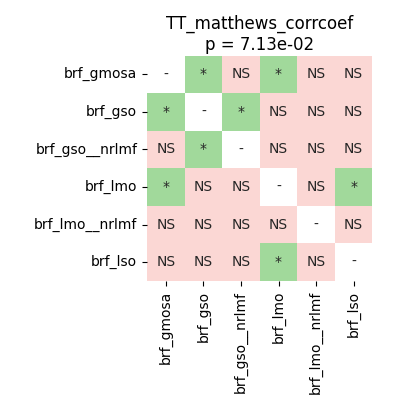

The data file committed next to this chart (first rows):
	brf_gmosa	brf_gso	brf_gso__nrlmf	brf_lmo	brf_lmo__nrlmf	brf_lso
brf_gmosa	1.0	0.02579	0.6094	0.02861	0.1401	0.1752
brf_gso	0.02579	1.0	0.02579	0.2892	0.9799	0.6392
brf_gso__nrlmf	0.6094	0.02579	1.0	0.1401	0.2162	0.3153
brf_lmo	0.02861	0.2892	0.1401	1.0	0.1401	0.02579
brf_lmo__nrlmf	0.1401	0.9799	0.2162	0.1401	1.0	0.6094
brf_lso	0.1752	0.6392	0.3153	0.02579	0.6094	1.0
